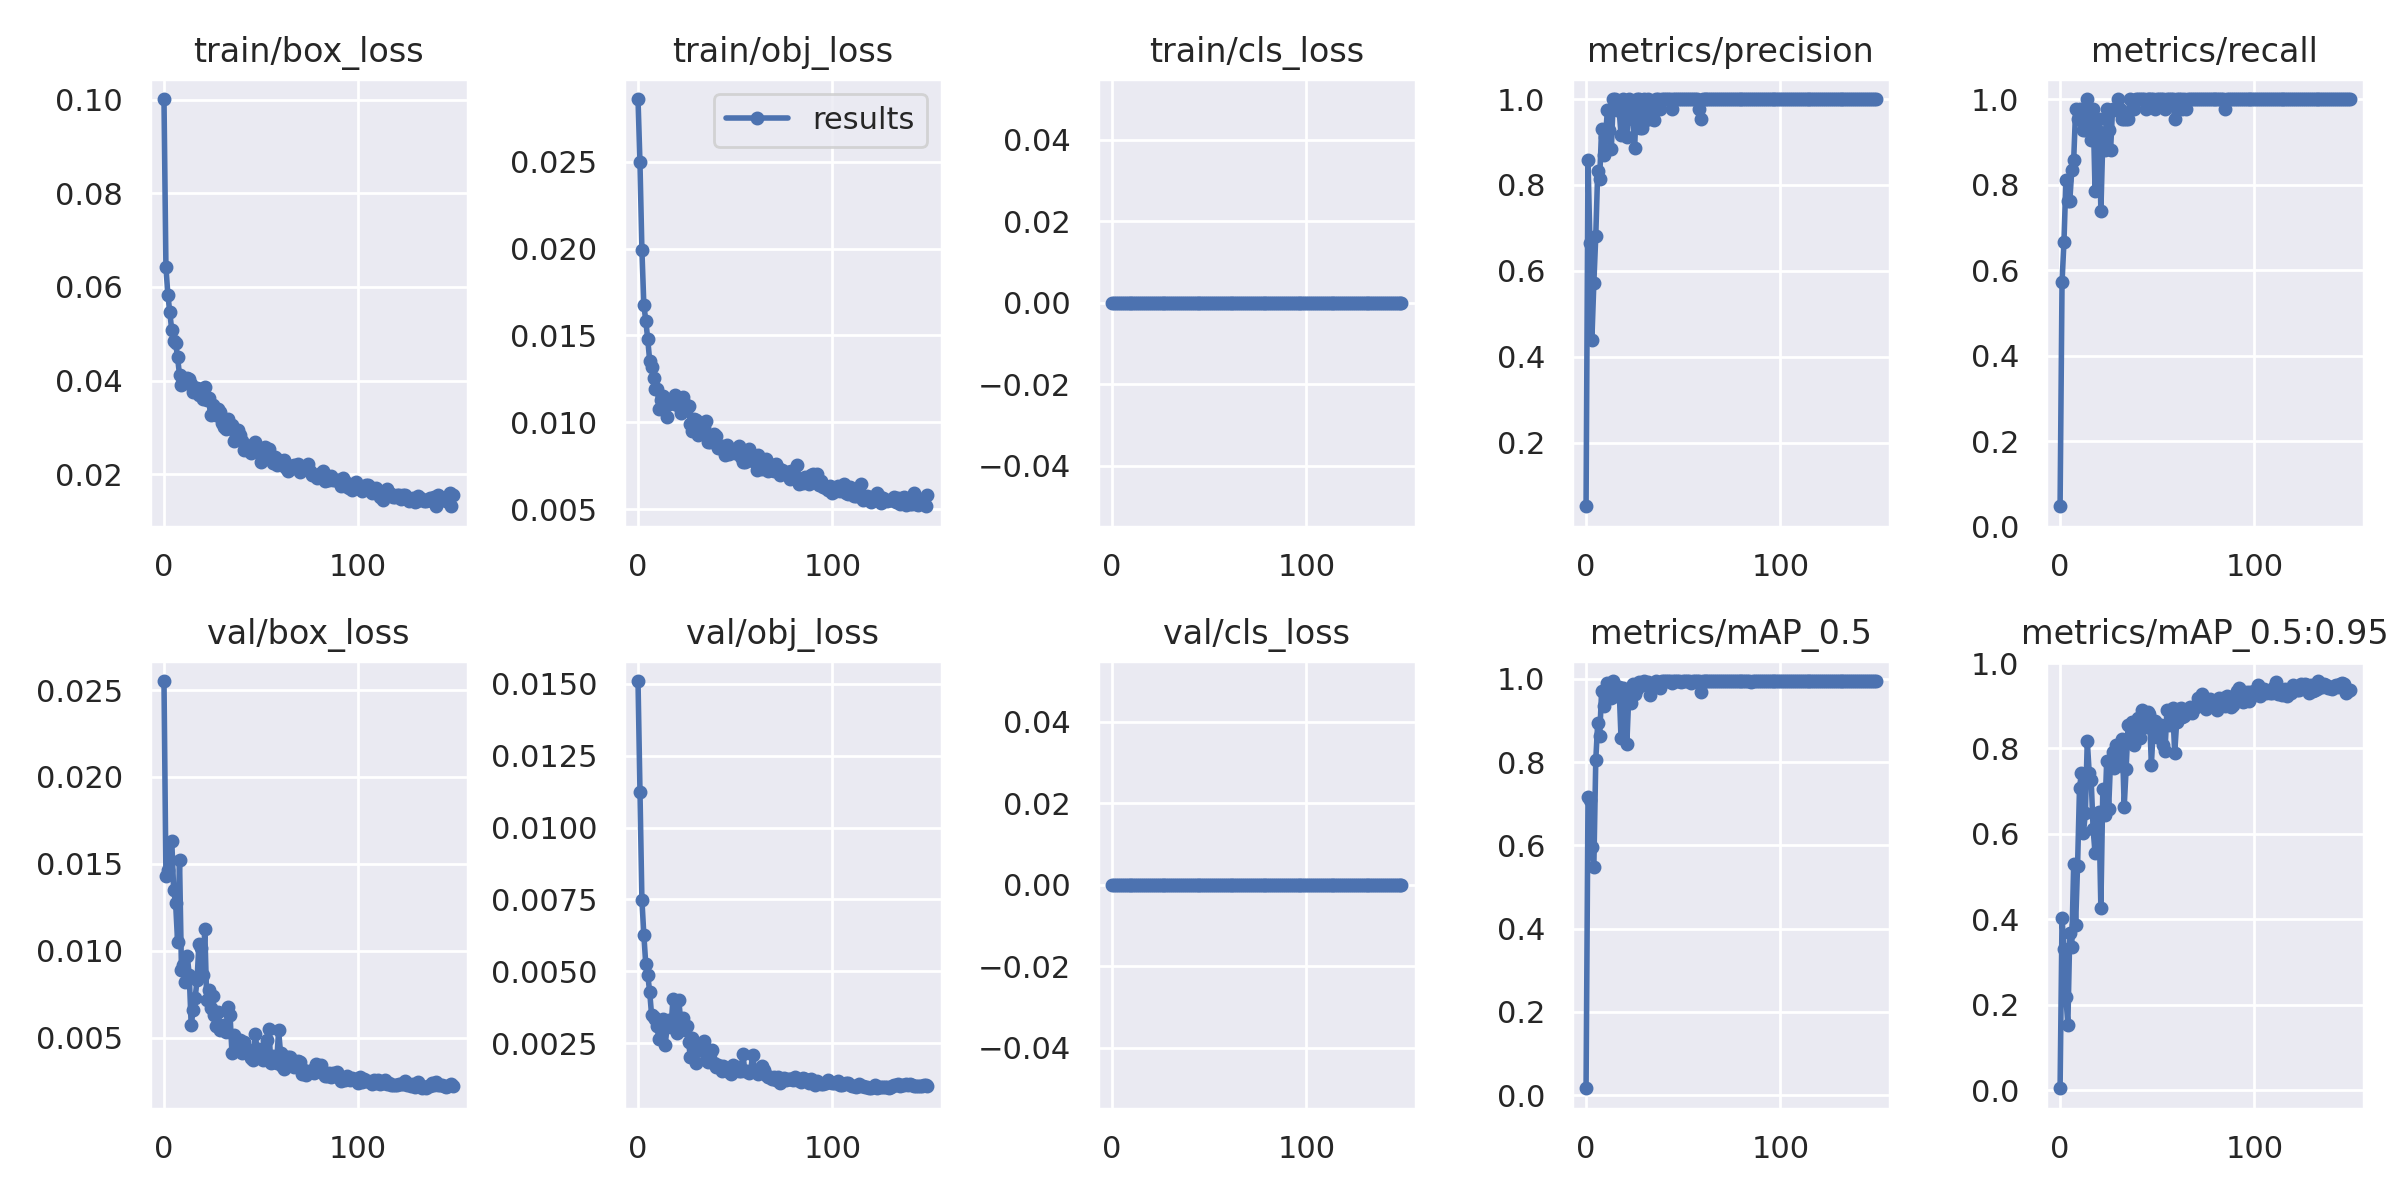

Values plotted in this chart, from the file beside it:
epoch, train/box_loss, train/obj_loss, train/cls_loss, metrics/precision, metrics/recall, metrics/mAP_0.5, metrics/mAP_0.5:0.95, val/box_loss, val/obj_loss, val/cls_loss, x/lr0, x/lr1, x/lr2
0, 0.1001, 0.02861, 0, 0.05224, 0.04762, 0.01628, 0.004217, 0.02552, 0.01509, 0, 0.00047, 0.00047, 0.09577
1, 0.06419, 0.02497, 0, 0.8571, 0.5714, 0.7152, 0.403, 0.01432, 0.01124, 0, 0.0009499, 0.0009499, 0.09145
2, 0.05835, 0.01993, 0, 0.6656, 0.6667, 0.7086, 0.3312, 0.01465, 0.007494, 0, 0.001429, 0.001429, 0.08713
3, 0.05463, 0.01676, 0, 0.4401, 0.8095, 0.5957, 0.2177, 0.01523, 0.006273, 0, 0.001908, 0.001908, 0.08281
4, 0.05072, 0.01585, 0, 0.5711, 0.7619, 0.5484, 0.1525, 0.01633, 0.005245, 0, 0.002386, 0.002386, 0.07849
5, 0.04834, 0.01479, 0, 0.6808, 0.7619, 0.8053, 0.3682, 0.01348, 0.004885, 0, 0.002863, 0.002863, 0.07416
6, 0.04797, 0.01355, 0, 0.8329, 0.8333, 0.8945, 0.335, 0.01272, 0.004295, 0, 0.003338, 0.003338, 0.06984
7, 0.04492, 0.01316, 0, 0.8135, 0.8571, 0.8621, 0.5287, 0.01053, 0.003473, 0, 0.003811, 0.003811, 0.06551
8, 0.04118, 0.01257, 0, 0.9314, 0.9762, 0.971, 0.3872, 0.01524, 0.003435, 0, 0.004283, 0.004283, 0.06118
9, 0.03907, 0.01191, 0, 0.8692, 0.9524, 0.936, 0.5258, 0.008886, 0.003349, 0, 0.004752, 0.004752, 0.05685
10, 0.04013, 0.01189, 0, 0.9111, 0.976, 0.9632, 0.7077, 0.009207, 0.0031, 0, 0.005218, 0.005218, 0.05252
11, 0.03952, 0.01075, 0, 0.9755, 0.9524, 0.9912, 0.7424, 0.008194, 0.002648, 0, 0.005682, 0.005682, 0.04818
12, 0.04058, 0.01127, 0, 0.9274, 0.9286, 0.9709, 0.6012, 0.009676, 0.002948, 0, 0.006142, 0.006142, 0.04384
13, 0.04035, 0.01153, 0, 0.8829, 0.9286, 0.9543, 0.6478, 0.0086, 0.003351, 0, 0.006599, 0.006599, 0.0395
14, 0.03918, 0.01098, 0, 0.9998, 1, 0.995, 0.8179, 0.00571, 0.002459, 0, 0.007052, 0.007052, 0.03515
15, 0.03748, 0.01033, 0, 0.9998, 0.9762, 0.9754, 0.7421, 0.006581, 0.003081, 0, 0.007501, 0.007501, 0.0308
16, 0.03767, 0.01103, 0, 0.9742, 0.9048, 0.9587, 0.7271, 0.007254, 0.00332, 0, 0.007946, 0.007946, 0.02645
17, 0.03841, 0.01109, 0, 0.9761, 0.9762, 0.9805, 0.6116, 0.008289, 0.003077, 0, 0.008386, 0.008386, 0.02209
18, 0.03694, 0.01109, 0, 0.9167, 0.7857, 0.8574, 0.5543, 0.0104, 0.004049, 0, 0.008822, 0.008822, 0.01772
19, 0.03811, 0.01156, 0, 0.9999, 0.9286, 0.9784, 0.6219, 0.01017, 0.003152, 0, 0.009253, 0.009253, 0.01335
20, 0.03615, 0.01101, 0, 0.9523, 0.9524, 0.9739, 0.6518, 0.008577, 0.002855, 0, 0.009611, 0.009611, 0.009611
21, 0.03857, 0.01116, 0, 0.9116, 0.7381, 0.8444, 0.4262, 0.01123, 0.003996, 0, 0.009611, 0.009611, 0.009611
22, 0.03584, 0.01054, 0, 0.9999, 0.9048, 0.9608, 0.7055, 0.007175, 0.003276, 0, 0.009572, 0.009572, 0.009572
23, 0.03628, 0.01147, 0, 0.9736, 0.881, 0.943, 0.6451, 0.007765, 0.003394, 0, 0.009531, 0.009531, 0.009531
24, 0.03272, 0.01105, 0, 0.9534, 0.9762, 0.9889, 0.7704, 0.00671, 0.002956, 0, 0.009488, 0.009488, 0.009488
25, 0.03482, 0.01083, 0, 0.8863, 0.9283, 0.9634, 0.6583, 0.007421, 0.003098, 0, 0.009443, 0.009443, 0.009443
26, 0.03424, 0.01094, 0, 1, 0.8809, 0.9766, 0.7741, 0.006314, 0.002532, 0, 0.009397, 0.009397, 0.009397
27, 0.03268, 0.009889, 0, 0.9999, 0.9762, 0.9929, 0.7911, 0.005657, 0.002022, 0, 0.009349, 0.009349, 0.009349
28, 0.03384, 0.009498, 0, 0.9318, 0.9754, 0.9882, 0.7544, 0.006473, 0.002672, 0, 0.0093, 0.0093, 0.0093
29, 0.03321, 0.01016, 0, 0.9317, 0.9762, 0.9858, 0.808, 0.005422, 0.002344, 0, 0.009248, 0.009248, 0.009248
30, 0.0309, 0.01013, 0, 1, 1, 0.995, 0.7883, 0.005514, 0.001831, 0, 0.009195, 0.009195, 0.009195
31, 0.03007, 0.009255, 0, 0.9511, 0.9762, 0.9898, 0.7619, 0.005734, 0.002308, 0, 0.009141, 0.009141, 0.009141
32, 0.02975, 0.009629, 0, 0.9997, 0.9524, 0.9919, 0.8217, 0.005331, 0.002273, 0, 0.009084, 0.009084, 0.009084
33, 0.03181, 0.009914, 0, 0.9753, 0.9524, 0.9607, 0.6633, 0.006776, 0.002448, 0, 0.009027, 0.009027, 0.009027
34, 0.02976, 0.009734, 0, 0.9524, 0.9523, 0.9788, 0.7528, 0.006319, 0.002574, 0, 0.008967, 0.008967, 0.008967
35, 0.03045, 0.01008, 0, 0.9523, 0.9524, 0.9861, 0.8542, 0.00409, 0.001915, 0, 0.008906, 0.008906, 0.008906
36, 0.02708, 0.008887, 0, 0.9999, 1, 0.995, 0.8218, 0.005146, 0.001851, 0, 0.008844, 0.008844, 0.008844
37, 0.02833, 0.008889, 0, 0.9999, 0.9762, 0.9863, 0.8618, 0.004906, 0.00213, 0, 0.00878, 0.00878, 0.00878
38, 0.02941, 0.009086, 0, 0.9761, 0.9762, 0.9772, 0.8081, 0.004588, 0.002261, 0, 0.008715, 0.008715, 0.008715
39, 0.02831, 0.009303, 0, 1, 1, 0.995, 0.8453, 0.004855, 0.001815, 0, 0.008648, 0.008648, 0.008648
40, 0.0271, 0.009218, 0, 1, 1, 0.995, 0.8713, 0.004115, 0.001689, 0, 0.00858, 0.00858, 0.00858
41, 0.02517, 0.008537, 0, 1, 1, 0.995, 0.8253, 0.004731, 0.001734, 0, 0.008511, 0.008511, 0.008511
42, 0.02615, 0.008529, 0, 1, 1, 0.995, 0.8908, 0.004382, 0.001679, 0, 0.00844, 0.00844, 0.00844
43, 0.02561, 0.008648, 0, 1, 1, 0.995, 0.8701, 0.004106, 0.001555, 0, 0.008368, 0.008368, 0.008368
44, 0.0258, 0.00848, 0, 0.9759, 0.9762, 0.9894, 0.8492, 0.004177, 0.001728, 0, 0.008295, 0.008295, 0.008295
45, 0.02459, 0.00814, 0, 1, 1, 0.995, 0.8855, 0.003834, 0.001599, 0, 0.008221, 0.008221, 0.008221
46, 0.02602, 0.008692, 0, 1, 0.9999, 0.995, 0.881, 0.00374, 0.001566, 0, 0.008145, 0.008145, 0.008145
47, 0.02678, 0.008176, 0, 1, 1, 0.995, 0.7613, 0.005185, 0.001517, 0, 0.008068, 0.008068, 0.008068
48, 0.02498, 0.008285, 0, 1, 1, 0.995, 0.8521, 0.004216, 0.001428, 0, 0.00799, 0.00799, 0.00799
49, 0.0253, 0.008333, 0, 0.9994, 0.9762, 0.9937, 0.8649, 0.004363, 0.001735, 0, 0.007911, 0.007911, 0.007911
50, 0.02261, 0.008241, 0, 1, 1, 0.995, 0.8257, 0.004241, 0.001572, 0, 0.007831, 0.007831, 0.007831
51, 0.02344, 0.008256, 0, 1, 1, 0.995, 0.8541, 0.003726, 0.001668, 0, 0.00775, 0.00775, 0.00775
52, 0.02588, 0.008632, 0, 1, 1, 0.995, 0.8559, 0.004242, 0.001549, 0, 0.007668, 0.007668, 0.007668
53, 0.02444, 0.007999, 0, 1, 1, 0.995, 0.8082, 0.004846, 0.001539, 0, 0.007585, 0.007585, 0.007585
54, 0.02538, 0.007699, 0, 1, 0.9762, 0.9892, 0.7939, 0.005495, 0.002132, 0, 0.007501, 0.007501, 0.007501
55, 0.02343, 0.007739, 0, 1, 1, 0.995, 0.889, 0.003525, 0.00153, 0, 0.007416, 0.007416, 0.007416
56, 0.02246, 0.007865, 0, 1, 0.9999, 0.995, 0.8539, 0.003957, 0.001547, 0, 0.00733, 0.00733, 0.00733
57, 0.02369, 0.008468, 0, 1, 1, 0.995, 0.8655, 0.003613, 0.001474, 0, 0.007244, 0.007244, 0.007244
58, 0.02198, 0.007896, 0, 0.9767, 1, 0.9941, 0.8942, 0.003545, 0.001541, 0, 0.007157, 0.007157, 0.007157
59, 0.02303, 0.007797, 0, 0.9524, 0.9524, 0.9675, 0.7888, 0.005413, 0.002098, 0, 0.007069, 0.007069, 0.007069
... 90 more rows
